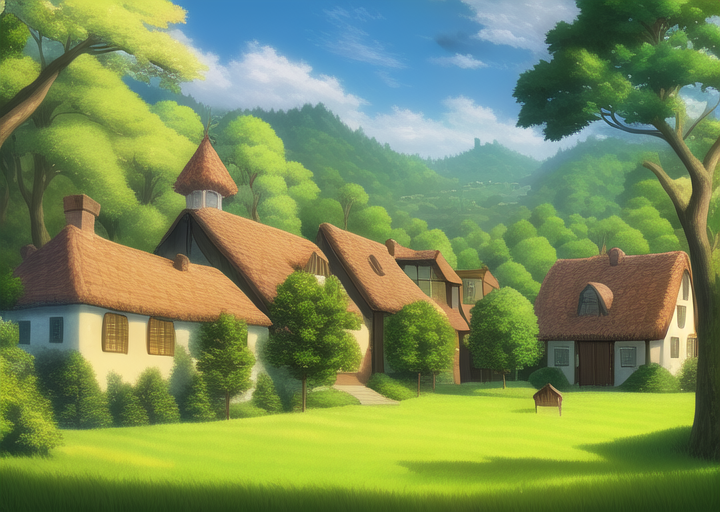
Generation parameters embedded in this image by AUTOMATIC1111 Stable Diffusion web UI or a fork of it (Forge, ...) (PNG 'parameters' text chunk):
masterpiece, best quality, ((village)), daytime, cartoon, forest


Negative prompt: lowres, bad anatomy, bad hands, text, error, missing fingers, extra digit, fewer digits, cropped, worst quality, low quality, normal quality, jpeg artifacts, signature, watermark, username, blurry, artist name, road
Steps: 38, Sampler: Euler a, CFG scale: 12, Seed: 349120083, Size: 720x512, Model hash: 89d59c3dde, Model: nai, Clip skip: 2, Version: v1.3.1